Run: headless pygame with SDL's dummy video driver; simulated clock (each Clock.tick advances the game by its frame time, no real sleeping); random seed 0; keys injected as events and as key.get_pressed() state; no mouse input; restart key SPACE tapped at the start of phases 3 and 4.
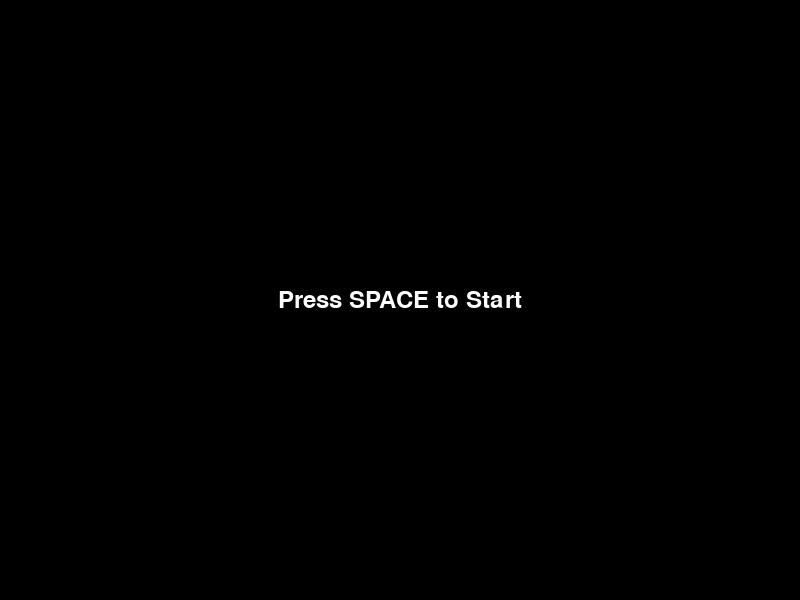
Frame 1 of 4 · flips 1–60 · no input
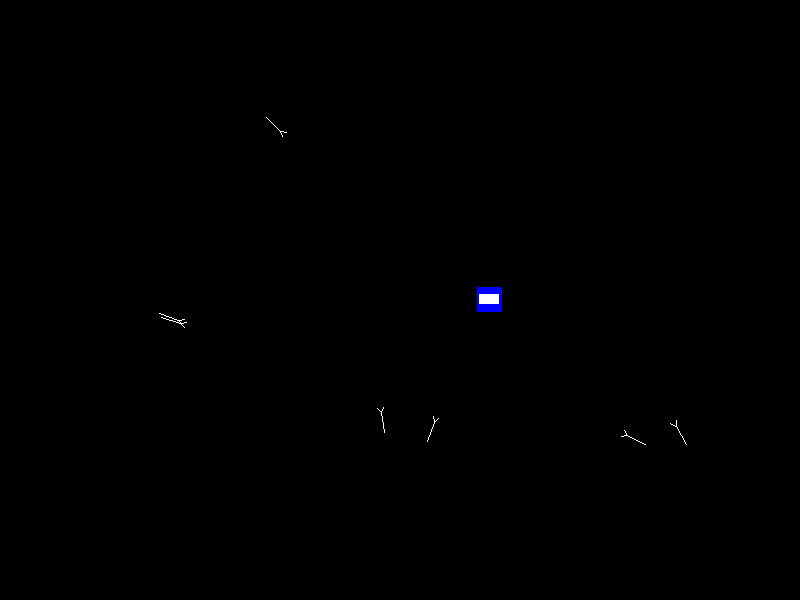
Frame 2 of 4 · flips 61–180 · tapped SPACE, RETURN · held RIGHT (→), D
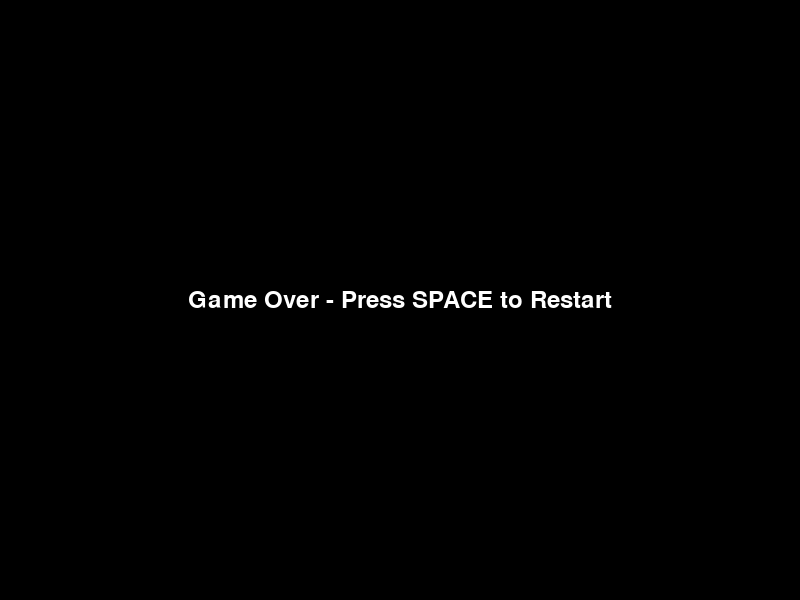
Frame 3 of 4 · flips 181–300 · tapped SPACE · held DOWN (↓), S
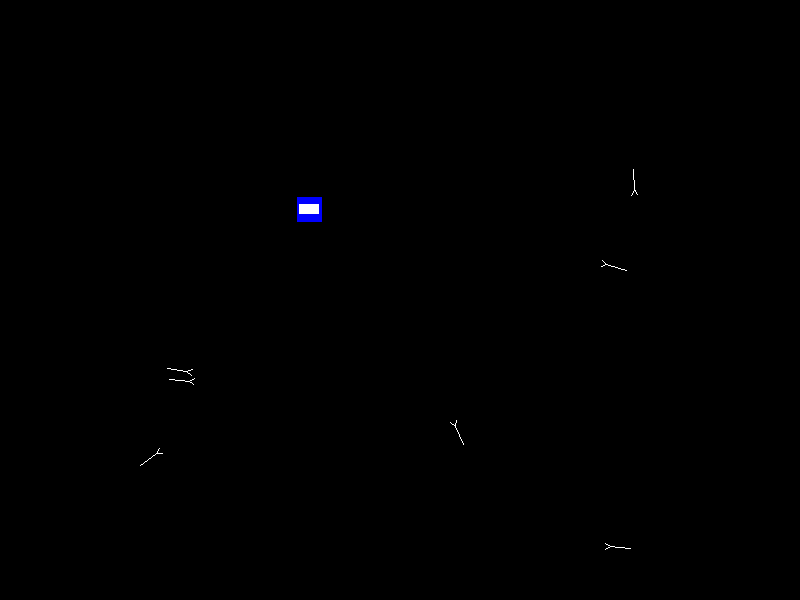
Frame 4 of 4 · flips 301–420 · tapped SPACE · held LEFT (←), A, UP (↑), W

The pygame program that drew these frames:

import pygame
import random
import math

pygame.init()

SCREEN_WIDTH = 800
SCREEN_HEIGHT = 600

WHITE = (255, 255, 255)
BLACK = (0, 0, 0)
BLUE = (0, 0, 255)

screen = pygame.display.set_mode((SCREEN_WIDTH, SCREEN_HEIGHT))
pygame.display.set_caption("Revolver Man")

clock = pygame.time.Clock()

character_width = 25  
character_height = 25  
character_x = (SCREEN_WIDTH - character_width) // 2
character_y = (SCREEN_HEIGHT - character_height) // 2  
character_speed = 5

revolver_width = 20
revolver_height = 10
revolver_image = pygame.Surface((revolver_width, revolver_height), pygame.SRCALPHA)  
pygame.draw.rect(revolver_image, WHITE, (0, 0, revolver_width, revolver_height))  

arrow_length = 20  
arrow_width = 1  
arrow_speed = 10  
num_arrows = 7  # Increased the number of arrows to 7
arrows = []

STATE_START = 0
STATE_PLAYING = 1
STATE_GAME_OVER = 2
game_state = STATE_START

pygame.font.init()
dialogue_font = pygame.font.SysFont("Arial", 20)

def draw_arrow(surface, color, start, angle, length, width):
    end_x = start[0] + length * math.cos(angle)
    end_y = start[1] + length * math.sin(angle)
    pygame.draw.line(surface, color, start, (end_x, end_y), width)
    
    arrowhead_length = 6  
    arrowhead_angle = math.pi / 6
    left_head = (end_x + arrowhead_length * math.cos(angle + arrowhead_angle),
                 end_y + arrowhead_length * math.sin(angle + arrowhead_angle))
    right_head = (end_x + arrowhead_length * math.cos(angle - arrowhead_angle),
                  end_y + arrowhead_length * math.sin(angle - arrowhead_angle))
    pygame.draw.line(surface, color, (end_x, end_y), left_head, width)
    pygame.draw.line(surface, color, (end_x, end_y), right_head, width)

def generate_arrow():
    side = random.choice(['left', 'right', 'top', 'bottom'])
    if side == 'left':
        start_x = 0
        start_y = random.randint(0, SCREEN_HEIGHT)
        end_x = SCREEN_WIDTH
        end_y = random.randint(0, SCREEN_HEIGHT)
    elif side == 'right':
        start_x = SCREEN_WIDTH
        start_y = random.randint(0, SCREEN_HEIGHT)
        end_x = 0
        end_y = random.randint(0, SCREEN_HEIGHT)
    elif side == 'top':
        start_x = random.randint(0, SCREEN_WIDTH)
        start_y = 0
        end_x = random.randint(0, SCREEN_WIDTH)
        end_y = SCREEN_HEIGHT
    else:
        start_x = random.randint(0, SCREEN_WIDTH)
        start_y = SCREEN_HEIGHT
        end_x = random.randint(0, SCREEN_WIDTH)
        end_y = 0

    angle = math.atan2(end_y - start_y, end_x - start_x)
    return [start_x, start_y, math.cos(angle) * arrow_speed, math.sin(angle) * arrow_speed, angle]

def initialize_arrows():
    arrows.clear()
    for _ in range(num_arrows):
        arrows.append(generate_arrow())

def check_collision(player_x, player_y):
    for arrow in arrows:
        if (arrow[0] + arrow_length / 2 > player_x and arrow[0] - arrow_length / 2 < player_x + character_width and
                arrow[1] + arrow_width / 2 > player_y and arrow[1] - arrow_width / 2 < player_y + character_height):
            return True
    return False

def restart_game():
    global game_state, character_x, character_y
    initialize_arrows()
    character_x = (SCREEN_WIDTH - character_width) // 2
    character_y = (SCREEN_HEIGHT - character_height) // 2
    game_state = STATE_PLAYING

initialize_arrows()

game_over = False
while not game_over:
    for event in pygame.event.get():
        if event.type == pygame.QUIT:
            game_over = True
        elif event.type == pygame.KEYDOWN:
            if event.key == pygame.K_SPACE:
                if game_state == STATE_START:
                    game_state = STATE_PLAYING
                elif game_state == STATE_GAME_OVER:
                    restart_game()

    if game_state == STATE_START:
        screen.fill(BLACK)
        font = pygame.font.Font(None, 36)
        text = font.render("Press SPACE to Start", True, WHITE)
        text_rect = text.get_rect(center=(SCREEN_WIDTH // 2, SCREEN_HEIGHT // 2))
        screen.blit(text, text_rect)
        pygame.display.flip()

    elif game_state == STATE_PLAYING:
        keys = pygame.key.get_pressed()
        if keys[pygame.K_a] and character_x > 0:
            character_x -= character_speed
        if keys[pygame.K_d] and character_x < SCREEN_WIDTH - character_width:
            character_x += character_speed
        if keys[pygame.K_w] and character_y > 0:
            character_y -= character_speed
        if keys[pygame.K_s] and character_y < SCREEN_HEIGHT - character_height:
            character_y += character_speed

        if keys[pygame.K_a]:
            revolver_angle = 180
        elif keys[pygame.K_d]:
            revolver_angle = 0
        elif keys[pygame.K_w]:
            revolver_angle = 90
        elif keys[pygame.K_s]:
            revolver_angle = 270
        else:
            revolver_angle = 0  

        for arrow in arrows:
            arrow[0] += arrow[2]
            arrow[1] += arrow[3]

            if (arrow[0] < -arrow_length or arrow[0] > SCREEN_WIDTH + arrow_length or
                arrow[1] < -arrow_length or arrow[1] > SCREEN_HEIGHT + arrow_length):
                arrow[:] = generate_arrow()

            if check_collision(character_x, character_y):
                game_state = STATE_GAME_OVER

            screen.fill(BLACK)
            pygame.draw.rect(screen, BLUE, (character_x, character_y, character_width, character_height))
            
            rotated_revolver = pygame.transform.rotate(revolver_image, revolver_angle)
            revolver_rect = rotated_revolver.get_rect(center=(character_x + character_width // 2,
                                                              character_y + character_height // 2))
            screen.blit(rotated_revolver, revolver_rect)
            
            for arrow in arrows:
                draw_arrow(screen, WHITE, (arrow[0], arrow[1]), arrow[4], arrow_length, arrow_width)

            pygame.display.flip()
            clock.tick(160)

    elif game_state == STATE_GAME_OVER:
        screen.fill(BLACK)
        font = pygame.font.Font(None, 36)
        text = font.render("Game Over - Press SPACE to Restart", True, WHITE)
        text_rect = text.get_rect(center=(SCREEN_WIDTH // 2, SCREEN_HEIGHT // 2))
        screen.blit(text, text_rect)
        pygame.display.flip()

        for event in pygame.event.get():
            if event.type == pygame.QUIT:
                game_over = True
            elif event.type == pygame.KEYDOWN:
                if event.key == pygame.K_SPACE:
                    restart_game()

pygame.quit()
